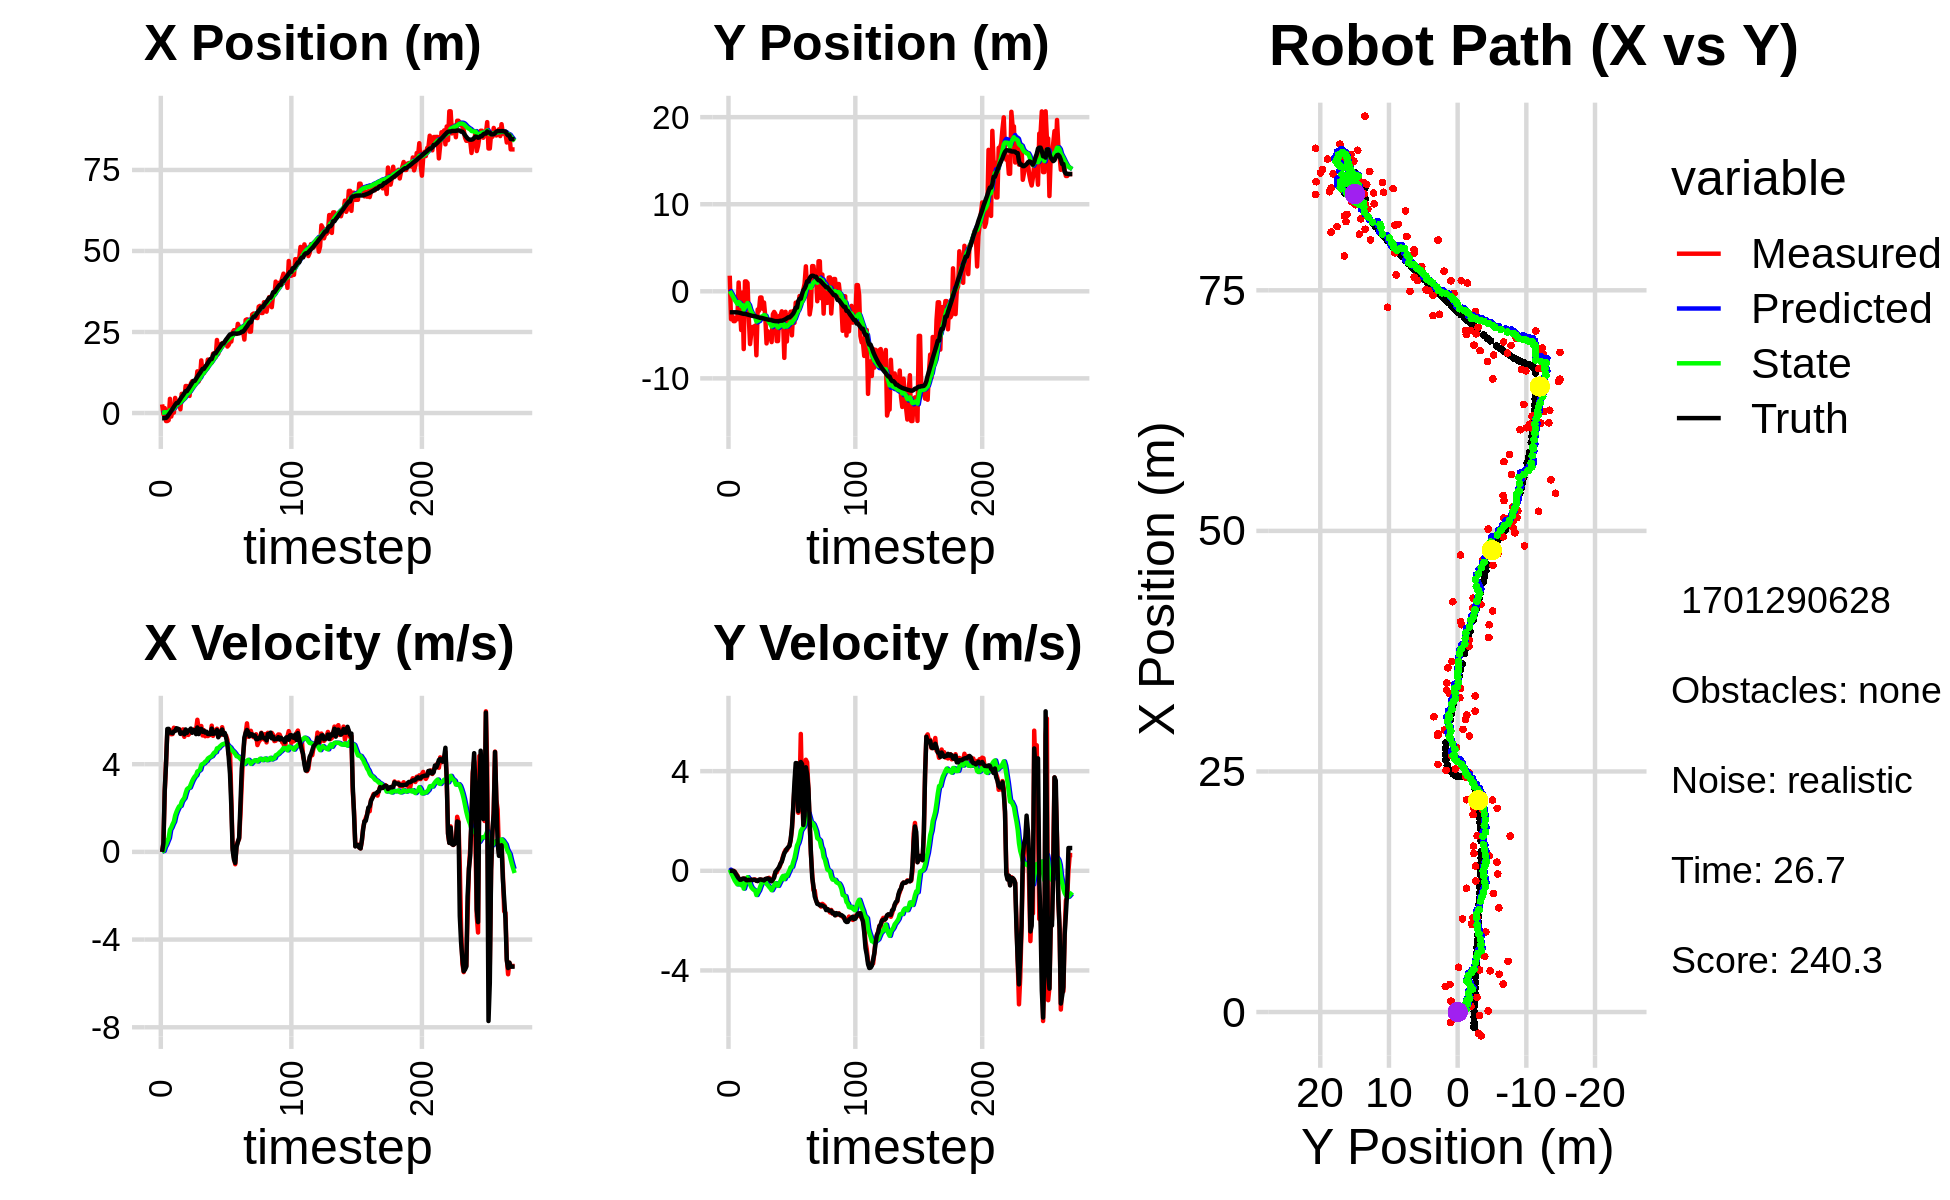

The table this chart was drawn from, first rows:
-8.800473209749464232e-01, -1.586129903482044412e+00, 0.000000000000000000e+00, 0.000000000000000000e+00, 0.000000000000000000e+00, 0.000000000000000000e+00, 0.000000000000000000e+00, 0.000000000000000000e+00, -5.589228430064959591e-02, -1.066664786992307934e-01, 0.000000000000000000e+00, 0.000000000000000000e+00, -1.611661434276341787e+00, -2.407200336123789253e+00, 0.000000000000000000e+00, 0.000000000000000000e+00, 0.000000000000000000e+00, -1.086946431314572692e-04
2.654354572287697334e+00, 1.793453693461638299e+00, 0.000000000000000000e+00, 0.000000000000000000e+00, -5.589228430064959591e-02, -1.066664786992307934e-01, 0.000000000000000000e+00, 0.000000000000000000e+00, 1.130544132954057479e-01, 3.185019782401468658e-02, 3.145219985129723422e-02, 4.700562076320278365e-02, -1.611661434276341787e+00, -2.407200336123789253e+00, 0.000000000000000000e+00, 0.000000000000000000e+00, 0.000000000000000000e+00, -1.086946431314572692e-04
-3.635307547181399479e-01, -3.200508236571670384e+00, 4.029999963986678480e-01, -2.442722269996059969e-05, 1.161996332805354665e-01, 3.655075990033496147e-02, 3.145219985129723422e-02, 4.700562076320278365e-02, 9.291949953037167975e-02, -2.252914600517142985e-01, 4.285601474744660244e-02, -7.465946483087682051e-02, -1.611661434276341787e+00, -2.407200336123789253e+00, 4.000000000000000222e-01, 0.000000000000000000e+00, 4.000000059604644775e-01, 6.061345629859715700e-05
1.521935224500912121e+00, -2.831789434389436089e+00, 2.723999957956500850e+00, -3.230451323242537623e-04, 9.720510100511634000e-02, -2.327574065348019805e-01, 4.285601474744660244e-02, -7.465946483087682051e-02, 2.626375045576052614e-01, -4.547707499480997395e-01, 2.252866998826754119e-01, -1.760104581166552218e-01, -1.515206814034756544e+00, -2.407192706551064099e+00, 2.799999999999999822e+00, -1.000000000000000021e-03, 2.799999952316284180e+00, 1.185921937576495111e-04
-2.469614267456288204e+00, -3.426544543588957659e+00, 4.076999081329982566e+00, -2.939680430997242307e-03, 2.851661745458727859e-01, -4.723717957597652894e-01, 2.252866998826754119e-01, -1.760104581166552218e-01, 2.120457031231791634e-01, -7.350965695344549022e-01, 3.360768982548508199e-01, -2.942575169908041577e-01, -1.515206814034756544e+00, -2.407192706551064099e+00, 4.000000000000000000e+00, -4.000000000000000083e-03, 4.000000000000000000e+00, 7.210401236079633236e-04
-2.469614267456288204e+00, -3.426544543588957659e+00, 5.480888553949778697e+00, -3.494386567544864597e-02, 2.456533929486642565e-01, -7.645223212335353624e-01, 3.360768982548508199e-01, -2.942575169908041577e-01, 2.248855475997648679e-01, -1.005871254493568179e+00, 4.922592740992112192e-01, -3.983849294528837293e-01, -1.135457515601762335e+00, -2.407477018127219370e+00, 5.607000000000000206e+00, -5.500000000000000028e-02, 5.606999874114990234e+00, 6.375497672706842422e-03
-2.202846646335946623e+00, -3.029112884851953957e+00, 5.554399226114656862e+00, -1.333709963253914277e-01, 2.741114750096860231e-01, -1.045709747438856585e+00, 4.922592740992112192e-01, -3.983849294528837293e-01, 2.733570662576861321e-01, -1.227165074319304328e+00, 6.346560571431228981e-01, -4.733646877888114668e-01, -5.153136257277985965e-01, -2.411524841610437342e+00, 5.613000000000000433e+00, -1.409999999999999865e-01, 5.614999771118164062e+00, 2.400716394186019897e-02
4.376646518410740150e+00, -3.207125017162200553e+00, 5.554059508186246497e+00, -1.807588453738429579e-01, 3.368226719719984441e-01, -1.274501543098185419e+00, 6.346560571431228981e-01, -4.733646877888114668e-01, 8.433003514081911511e-01, -1.453245677463222085e+00, 1.009516808882491290e+00, -5.457967523877340632e-01, 2.249002471234646736e-02, -2.423551926137351931e+00, 5.442999999999999616e+00, -2.260000000000000064e-01, 5.447999954223632812e+00, 3.253387287259101868e-02
-1.085945129681775700e+00, 1.011911070357200071e+00, 5.366614081951708748e+00, -3.175350627895198730e-01, 9.442520322964402801e-01, -1.507825352701995580e+00, 1.009516808882491290e+00, -5.457967523877340632e-01, 9.539879551977947791e-01, -1.240994972426281873e+00, 1.111109321013769247e+00, -4.071900247417887808e-01, 6.433129313866657872e-01, -2.443473422473976253e+00, 5.440000000000000391e+00, -2.979999999999999871e-01, 5.447999954223632812e+00, 5.909970030188560486e-02
5.917944313807149692e-01, -1.934885191034581231e+00, 5.375024804077412455e+00, -3.589961834652937722e-01, 1.065098887299171793e+00, -1.281713974900460684e+00, 1.111109321013769247e+00, -4.071900247417887808e-01, 1.197654619436888446e+00, -1.346128435084187780e+00, 1.262052141766007551e+00, -4.356463609428072870e-01, 1.266413211696743035e+00, -2.478458271774242494e+00, 5.413000000000000256e+00, -3.589999999999999858e-01, 5.425000190734863281e+00, 6.669063121080398560e-02
1.207134723632977830e-01, -4.447469757429072246e+00, 5.663382392478242267e+00, -3.782554943489618293e-01, 1.323859833613489245e+00, -1.389693071178468520e+00, 1.262052141766007551e+00, -4.356463609428072870e-01, 1.401550326988066697e+00, -1.701367724581579477e+00, 1.380269595009445682e+00, -5.795929092162178664e-01, 1.892939090579521588e+00, -2.519572900447804020e+00, 5.498999999999999666e+00, -3.549999999999999822e-01, 5.511000156402587891e+00, 6.669063121080398560e-02
4.659921407734601395e+00, -1.364830157109697961e-01, 5.632090231992341600e+00, -3.342541802861601075e-01, 1.539577286489011154e+00, -1.759327015503201252e+00, 1.380269595009445682e+00, -5.795929092162178664e-01, 1.972768443249606873e+00, -1.579955751964702948e+00, 1.660843947778217089e+00, -4.861554562532037771e-01, 2.526022434005445128e+00, -2.557776989469501050e+00, 5.517000000000000348e+00, -3.170000000000000040e-01, 5.526000022888183594e+00, 5.927862599492073059e-02
2.905059039956581213e+00, -6.632433953001152460e+00, 5.579430160541159367e+00, -3.093559113545773509e-01, 2.138852838027428760e+00, -1.628571297590023281e+00, 1.660843947778217089e+00, -4.861554562532037771e-01, 2.360557057969509209e+00, -2.137968190927560741e+00, 1.827271340628723095e+00, -7.143112708505829911e-01, 3.066492557684731945e+00, -2.587884486886347979e+00, 5.639999999999999680e+00, -3.119999999999999996e-01, 5.647999763488769531e+00, 5.538907647132873535e-02
2.861822724556728037e+00, 1.136043963672198620e+00, 5.558856189877238840e+00, -3.189672022071426971e-01, 2.543284192032381430e+00, -2.209399318012619240e+00, 1.827271340628723095e+00, -7.143112708505829911e-01, 2.718428374941287196e+00, -1.843912403666559285e+00, 1.963560618559830662e+00, -5.313435666218957465e-01, 3.066492557684731945e+00, -2.587884486886347979e+00, 5.621999999999999886e+00, -3.220000000000000084e-01, 5.631000041961669922e+00, 5.731715634465217590e-02
2.861822724556728037e+00, 1.136043963672198620e+00, 5.599523124831862653e+00, -3.740115586779688139e-01, 2.914784436797270395e+00, -1.897046760328748860e+00, 1.963560618559830662e+00, -5.313435666218957465e-01, 3.052931055537118965e+00, -1.574954600901394386e+00, 2.077005916707592714e+00, -3.784402205726321577e-01, 3.712706088664866400e+00, -2.624897064655623335e+00, 5.589999999999999858e+00, -3.750000000000000000e-01, 5.603000164031982422e+00, 6.669440120458602905e-02
1.137476205547344188e+00, 9.616068736711302911e-01, 5.478254154424181621e+00, -3.739175666005425946e-01, 3.260631647207878459e+00, -1.612798622958657502e+00, 2.077005916707592714e+00, -3.784402205726321577e-01, 3.210746284240359127e+00, -1.345320266706018675e+00, 2.098055878340542080e+00, -2.568517904497439330e-01, 4.351320743381900336e+00, -2.667244779024027679e+00, 5.384999999999999787e+00, -3.810000000000000053e-01, 5.397999763488769531e+00, 6.814917922019958496e-02
5.915972352328347839e+00, -3.029000208899534030e+00, 5.375493080215026254e+00, -3.669036220615667920e-01, 3.420551872074413247e+00, -1.371005445750993035e+00, 2.098055878340542080e+00, -2.568517904497439330e-01, 3.759802669822452703e+00, -1.548298936132020076e+00, 2.290952317604550537e+00, -3.411445258954157733e-01, 4.971767902006420492e+00, -2.710012779845179409e+00, 5.445999999999999730e+00, -3.619999999999999885e-01, 5.458000183105468750e+00, 6.814917922019958496e-02
3.927299738128720463e+00, -6.057055996781236296e+00, 5.587716192796209569e+00, -3.855215539299318706e-01, 3.988897901582907579e+00, -1.582413388721561676e+00, 2.290952317604550537e+00, -3.411445258954157733e-01, 4.108099359126435424e+00, -2.049244083087636170e+00, 2.382602905827705175e+00, -5.532471693627719622e-01, 5.492781162251358928e+00, -2.745458410823575779e+00, 5.445000000000000284e+00, -3.729999999999999982e-01, 5.458000183105468750e+00, 6.888531148433685303e-02
4.285521387921781056e+00, -4.731948541053919932e+00, 5.250385330210426638e+00, -3.494263406218648949e-01, 4.346359649709206074e+00, -2.104568800023913333e+00, 2.382602905827705175e+00, -5.532471693627719622e-01, 4.448007587396751283e+00, -2.368118432125284833e+00, 2.459570404029069568e+00, -6.642353891270361688e-01, 6.111290455246145115e+00, -2.787103937932071229e+00, 5.360999999999999766e+00, -3.559999999999999831e-01, 5.373000144958496094e+00, 6.645451486110687256e-02
8.326395988522374836e+00, -4.091631012028950742e+00, 5.519626014600459207e+00, -3.698018069785925510e-01, 4.693964627799657841e+00, -2.434541971037988528e+00, 2.459570404029069568e+00, -6.642353891270361688e-01, 5.117708397116338404e+00, -2.593179118592201959e+00, 2.676639359405926122e+00, -7.246050849781778824e-01, 6.744459628736589885e+00, -2.829239445103868267e+00, 5.586000000000000298e+00, -3.729999999999999982e-01, 5.598999977111816406e+00, 6.689764559268951416e-02
8.326395988522374836e+00, -4.091631012028950742e+00, 5.439534998861254245e+00, -3.533586352163994304e-01, 5.385372333056930749e+00, -2.665639627090019559e+00, 2.676639359405926122e+00, -7.246050849781778824e-01, 5.737440937496046445e+00, -2.796792197415504777e+00, 2.856805627545318860e+00, -7.697692137763636477e-01, 6.744459628736589885e+00, -2.829239445103868267e+00, 5.429000000000000270e+00, -3.549999999999999822e-01, 5.440000057220458984e+00, 6.487003713846206665e-02
5.789822816640726622e+00, -3.939428435398716122e+00, 5.334755828755203488e+00, -3.465520562430989271e-01, 6.023121500250578464e+00, -2.873769118793141342e+00, 2.856805627545318860e+00, -7.697692137763636477e-01, 6.092096322060679192e+00, -2.965155018900555994e+00, 2.911576038896108276e+00, -7.952012826165750781e-01, 7.372992038719671015e+00, -2.870463000938773934e+00, 5.533999999999999808e+00, -3.669999999999999929e-01, 5.546000003814697266e+00, 6.487003713846206665e-02
5.275264739698184435e+00, -7.347338782826708048e+00, 5.400172359643847564e+00, -4.004535840854538398e-01, 6.383253925950289620e+00, -3.044675147162213324e+00, 2.911576038896108276e+00, -7.952012826165750781e-01, 6.376938120825053957e+00, -3.473592944662708515e+00, 2.933920990349080604e+00, -9.725406320952678652e-01, 8.009270191266981698e+00, -2.913524733839717218e+00, 5.554999999999999716e+00, -3.990000000000000213e-01, 5.568999767303466797e+00, 7.402022182941436768e-02
9.083072006891486083e+00, -2.088370607335524376e+00, 5.562267127378661691e+00, -3.911045717030114388e-01, 6.670330219859962106e+00, -3.570847007872235412e+00, 2.933920990349080604e+00, -9.725406320952678652e-01, 6.968227969887963447e+00, -3.390449718626415088e+00, 3.083878908178493639e+00, -8.708055507458133393e-01, 8.650423526795238516e+00, -2.960466311515427940e+00, 5.625000000000000000e+00, -4.139999999999999791e-01, 5.639999866485595703e+00, 7.019834220409393311e-02
9.799319923041391434e+00, -2.240660177399543151e+00, 5.529348410424829829e+00, -3.887899290581320888e-01, 7.276615860705812899e+00, -3.477530273700996322e+00, 3.083878908178493639e+00, -8.708055507458133393e-01, 7.576268414933151618e+00, -3.327194105719703643e+00, 3.231310474063508575e+00, -7.861800521660352592e-01, 9.285707950729001681e+00, -3.005742536958018629e+00, 5.434000000000000163e+00, -3.579999999999999849e-01, 5.446000099182128906e+00, 7.019834220409393311e-02
9.677517995168607001e+00, -7.116519079215495314e-01, 5.505715797536108624e+00, -3.526822160424190611e-01, 7.899399462339502520e+00, -3.405812110936307313e+00, 3.231310474063508575e+00, -7.861800521660352592e-01, 8.128743659071187011e+00, -3.106369599065600173e+00, 3.346970507942609974e+00, -6.368452196807241616e-01, 9.927233218901770684e+00, -3.047242747621824677e+00, 5.551999999999999602e+00, -3.449999999999999734e-01, 5.563000202178955078e+00, 6.397006660699844360e-02
9.677517995168607001e+00, -7.116519079215495314e-01, 5.605702128261577322e+00, -3.560811793256911661e-01, 8.463440709865448497e+00, -3.170054121033672789e+00, 3.346970507942609974e+00, -6.368452196807241616e-01, 8.643455551921517710e+00, -2.902043144308918521e+00, 3.441434725998798072e+00, -5.071340384035356585e-01, 9.927233218901770684e+00, -3.047242747621824677e+00, 5.551000000000000156e+00, -3.579999999999999849e-01, 5.563000202178955078e+00, 6.343601644039154053e-02
9.158135294883324562e+00, -2.005901383362672430e+00, 5.556820773330758634e+00, -3.829423003371683620e-01, 8.987599024521397695e+00, -2.952756548149272131e+00, 3.441434725998798072e+00, -5.071340384035356585e-01, 9.073549888101977601e+00, -2.848811481316517735e+00, 3.495767794200567380e+00, -4.562883194753083460e-01, 1.056524896613995779e+01, -3.087709235293014665e+00, 5.373000000000000220e+00, -3.669999999999999929e-01, 5.386000156402587891e+00, 6.880513578653335571e-02
1.286697649939135957e+01, -1.284953700308293589e+00, 6.027494317136019575e+00, -4.037225783963532266e-01, 9.423126667522033983e+00, -2.894440313264048381e+00, 3.495767794200567380e+00, -4.562883194753083460e-01, 9.799436405768561897e+00, -2.724939433099940356e+00, 3.670377481882354243e+00, -3.788329161537179468e-01, 1.119396829629661738e+01, -3.131041274535105945e+00, 5.676000000000000156e+00, -3.870000000000000107e-01, 5.690000057220458984e+00, 6.688027083873748779e-02
9.747720479685254347e+00, -2.893724517429232090e+00, 5.599850853581279431e+00, -3.373009274767155841e-01, 1.016647415395679666e+01, -2.762822724715312095e+00, 3.670377481882354243e+00, -3.788329161537179468e-01, 1.019534441900577804e+01, -2.774535082968180078e+00, 3.699386273970749262e+00, -3.825470339820910004e-01, 1.182880830749832057e+01, -3.173163996737682346e+00, 5.375000000000000000e+00, -3.290000000000000147e-01, 5.385000228881835938e+00, 6.016122549772262573e-02
1.083213531967727761e+01, -5.984365867656683768e+00, 5.559234462273185073e+00, -3.123049940274834069e-01, 1.056528304640285221e+01, -2.812789786366389322e+00, 3.699386273970749262e+00, -3.825470339820910004e-01, 1.064933168082545833e+01, -3.138916959485969826e+00, 3.749564099689373098e+00, -5.253153762768058010e-01, 1.235149240466621023e+01, -3.204535411294376690e+00, 5.591999999999999638e+00, -3.240000000000000102e-01, 5.600999832153320312e+00, 5.611871182918548584e-02
1.624135327345297242e+01, -4.584527061534786618e+00, 5.741946463642785048e+00, -3.225693336382199905e-01, 1.102428809079439631e+01, -3.191448497113650529e+00, 3.749564099689373098e+00, -5.253153762768058010e-01, 1.152950697996500473e+01, -3.326919486214558130e+00, 3.967848609864623288e+00, -5.783255853642407240e-01, 1.299548959745888865e+01, -3.240222977110868374e+00, 5.610999999999999766e+00, -3.029999999999999916e-01, 5.618999958038330078e+00, 5.611871182918548584e-02
1.230617177513813942e+01, -5.190902637596924940e+00, 5.312535794705892656e+00, -2.817183991962696754e-01, 1.192629184095146755e+01, -3.384752044750982236e+00, 3.967848609864623288e+00, -5.783255853642407240e-01, 1.200224898653435623e+01, -3.558866294224528826e+00, 4.009773209663554994e+00, -6.451467200561074034e-01, 1.363000535991079687e+01, -3.275128291738745645e+00, 5.477000000000000313e+00, -3.250000000000000111e-01, 5.486999988555908203e+00, 5.297936499118804932e-02
1.230617177513813942e+01, -5.190902637596924940e+00, 5.550940694773652595e+00, -3.953264979349419006e-01, 1.240322630750071120e+01, -3.623380966230139499e+00, 4.009773209663554994e+00, -6.451467200561074034e-01, 1.244521698903954743e+01, -3.774834671451157142e+00, 4.039867777633252111e+00, -7.035643668873301504e-01, 1.363000535991079687e+01, -3.275128291738745645e+00, 5.524000000000000021e+00, -3.920000000000000151e-01, 5.538000106811523438e+00, 7.109788805246353149e-02
1.435785359882256706e+01, -5.831787214945506115e+00, 5.275211431982598675e+00, -4.084411551661311646e-01, 1.284920376680287291e+01, -3.845191108139890179e+00, 4.039867777633252111e+00, -7.035643668873301504e-01, 1.301595555387235414e+01, -4.038106820126957430e+00, 4.116192762211571043e+00, -7.788074148954384768e-01, 1.426368951772990101e+01, -3.320362197380385627e+00, 5.442000000000000171e+00, -4.219999999999999862e-01, 5.458000183105468750e+00, 7.727233320474624634e-02
1.361505615738986030e+01, -2.632594333016367472e+00, 5.438106203831121199e+00, -3.598594681865418532e-01, 1.342757483009351205e+01, -4.115987561616501367e+00, 4.116192762211571043e+00, -7.788074148954384768e-01, 1.348595487783596880e+01, -3.943038798584552751e+00, 4.150580321063150002e+00, -6.865984391994320868e-01, 1.478442430462881063e+01, -3.360364364214455613e+00, 5.482000000000000206e+00, -3.439999999999999725e-01, 5.493000030517578125e+00, 6.607733666896820068e-02
1.647715878449298543e+01, -2.367268132057520624e+00, 5.283650032167617638e+00, -2.144468866964769904e-01, 1.390101290994228300e+01, -4.011698642504495815e+00, 4.150580321063150002e+00, -6.865984391994320868e-01, 1.415344792884579483e+01, -3.819628095679335811e+00, 4.259088597229515827e+00, -5.839481713530702001e-01, 1.541186952591155546e+01, -3.400588915753524955e+00, 5.378999999999999559e+00, -2.700000000000000178e-01, 5.386000156402587891e+00, 4.056461900472640991e-02
1.516428130864217749e+01, -2.602561877416329050e+00, 5.321603265743999778e+00, -6.498435387276023378e-02, 1.457935678856874695e+01, -3.878022912814642620e+00, 4.259088597229515827e+00, -5.839481713530702001e-01, 1.466239998993240690e+01, -3.722146030716525722e+00, 4.300668553127353633e+00, -4.957255125308021593e-01, 1.603260469403040389e+01, -3.424402997837280083e+00, 5.376000000000000334e+00, -4.299999999999999656e-02, 5.375999927520751953e+00, 1.221081707626581192e-02
1.556770622720029884e+01, -5.716814921594334464e+00, 5.343601461600035130e+00, -6.525298316973790480e-02, 1.509246684524514137e+01, -3.771718581969605744e+00, 4.300668553127353633e+00, -4.957255125308021593e-01, 1.516556239296017949e+01, -3.954207738598359612e+00, 4.338119184502672532e+00, -5.614159869342872922e-01, 1.665477609658052316e+01, -3.430966781624730455e+00, 5.376000000000000334e+00, 2.100000000000000130e-02, 5.375999927520751953e+00, 1.221081707626581192e-02
1.556770622720029884e+01, -5.716814921594334464e+00, 5.758621713683064414e+00, 6.599195075565507385e-02, 1.559937431141044684e+01, -4.010349337291787997e+00, 4.338119184502672532e+00, -5.614159869342872922e-01, 1.564196504829556567e+01, -4.159163442856309345e+00, 4.366892498482216389e+00, -6.049752802694716713e-01, 1.665477609658052316e+01, -3.430966781624730455e+00, 5.623999999999999666e+00, 8.100000000000000255e-02, 5.624000072479248047e+00, -1.145917642861604691e-02
1.831781810553829004e+01, -2.842058407073044801e+00, 5.293407379331430462e+00, 1.298619435879650730e-01, 1.607865429814378899e+01, -4.219660970883256645e+00, 4.366892498482216389e+00, -6.049752802694716713e-01, 1.629532504198880360e+01, -4.043427685050985154e+00, 4.458928296982952233e+00, -4.998716038524909089e-01, 1.781117296237733072e+01, -3.408611701335656274e+00, 5.384999999999999787e+00, 1.640000000000000069e-01, 5.388000011444091797e+00, -2.452784962952136993e-02
1.831781810553829004e+01, -2.842058407073044801e+00, 5.553201419450575216e+00, 2.538408254385660645e-01, 1.674121787168709830e+01, -4.093414845436234017e+00, 4.458928296982952233e+00, -4.998716038524909089e-01, 1.690766733945125111e+01, -3.929436590255275252e+00, 4.532812983655024830e+00, -3.995432237391376429e-01, 1.843092012420225601e+01, -3.378833340528749840e+00, 5.397999999999999687e+00, 2.929999999999999827e-01, 5.406000137329101562e+00, -4.567892104387283325e-02
1.723559713383448866e+01, -2.297771380266257157e+00, 5.518685581376422178e+00, 3.977415863108857974e-01, 1.736094863781675457e+01, -3.969390912629188861e+00, 4.532812983655024830e+00, -3.995432237391376429e-01, 1.738167010762764875e+01, -3.759812129123759838e+00, 4.549270599840403939e+00, -2.773276294698957534e-01, 1.843092012420225601e+01, -3.378833340528749840e+00, 5.456999999999999851e+00, 3.659999999999999920e-01, 5.468999862670898438e+00, -7.194739580154418945e-02
2.254203629515109952e+01, -3.258316860803390558e+00, 5.617895891295184185e+00, 5.823633598861479577e-01, 1.783659716761168923e+01, -3.787544892070749292e+00, 4.549270599840403939e+00, -2.773276294698957534e-01, 1.826321964275894061e+01, -3.693751046421943407e+00, 4.723374174744370713e+00, -2.044209754505890708e-01, 1.905957078967665552e+01, -3.332317040361078231e+00, 5.559000000000000163e+00, 5.400000000000000355e-01, 5.585000038146972656e+00, -1.032932475209236145e-01
1.828756201255718494e+01, -7.645300851208539861e+00, 5.282453470113591010e+00, 7.325136784305382731e-01, 1.873555706023337919e+01, -3.714193143967002175e+00, 4.723374174744370713e+00, -2.044209754505890708e-01, 1.871579847186117362e+01, -4.079985889432414581e+00, 4.720513615063464563e+00, -3.334083806487774249e-01, 1.968555879574058309e+01, -3.265128599234282003e+00, 5.227999999999999758e+00, 7.059999999999999609e-01, 5.276000022888183594e+00, -1.377905011177062988e-01
2.118635737890758719e+01, -2.351493822225022345e+00, 5.396938353719678005e+00, 8.405350910821405286e-01, 1.918784983336751893e+01, -4.113326727497292445e+00, 4.720513615063464563e+00, -3.334083806487774249e-01, 1.937588474564028829e+01, -3.877362790329661468e+00, 4.798870949784070028e+00, -1.858019729901428385e-01, 2.018973207498126143e+01, -3.194952475141846993e+00, 5.342999999999999972e+00, 7.870000000000000329e-01, 5.401000022888183594e+00, -1.545017361640930176e-01
2.116963461046464445e+01, -5.761366294925204024e+00, 5.333700572435549958e+00, 8.306862525800567942e-01, 1.985577184061869360e+01, -3.895942987628675969e+00, 4.798870949784070028e+00, -1.858019729901428385e-01, 1.998217236612073933e+01, -4.043679654581923799e+00, 4.852190286945210040e+00, -2.147902802973763459e-01, 2.081259584430870646e+01, -3.097583697212328069e+00, 5.506999999999999673e+00, 8.840000000000000080e-01, 5.577000141143798828e+00, -1.545017361640930176e-01
2.149013150827337171e+01, -2.886962490271375081e+00, 5.688043302787345823e+00, 9.202219040799860528e-01, 2.046739139481525882e+01, -4.065158682611661689e+00, 4.852190286945210040e+00, -2.147902802973763459e-01, 2.057892690767916832e+01, -3.891548343864162263e+00, 4.902310077398293942e+00, -9.636493852561454909e-02, 2.145194482816646797e+01, -2.993020461245469832e+00, 5.583000000000000185e+00, 9.469999999999999529e-01, 5.663000106811523438e+00, -1.603921055793762207e-01
2.149013150827337171e+01, -2.886962490271375081e+00, 5.397204961604379569e+00, 1.005124912292276296e+00, 2.106915791541899807e+01, -3.901184837716723752e+00, 4.902310077398293942e+00, -9.636493852561454909e-02, 2.111978306427934982e+01, -3.746113410476872296e+00, 4.926030294862472125e+00, 1.258956025451103689e-02, 2.145194482816646797e+01, -2.993020461245469832e+00, 5.346000000000000085e+00, 9.959999999999999964e-01, 5.438000202178955078e+00, -1.841214150190353394e-01
2.180292722571735098e+01, -2.344669507162971289e+00, 5.331407791356652659e+00, 1.223514882197300313e+00, 2.161238609376559694e+01, -3.744854454451421066e+00, 4.926030294862472125e+00, 1.258956025451103689e-02, 2.164097911808369545e+01, -3.544767072510059069e+00, 4.940492205191031161e+00, 1.455562770810219786e-01, 2.206973791125410855e+01, -2.876240120911593756e+00, 5.424000000000000377e+00, 1.245000000000000107e+00, 5.565000057220458984e+00, -2.255857586860656738e-01
2.201950716965565391e+01, -5.059519187663044093e+00, 5.304869414123766447e+00, 1.644772141477076399e+00, 2.213502833860279750e+01, -3.530211444801957033e+00, 4.940492205191031161e+00, 1.455562770810219786e-01, 2.213682284980423276e+01, -3.621239305206288339e+00, 4.944282157443829817e+00, 1.593063116846904770e-01, 2.269035768543560394e+01, -2.728354589712587153e+00, 5.216999999999999638e+00, 1.725000000000000089e+00, 5.494999885559082031e+00, -3.006508350372314453e-01
2.051320791274433475e+01, -2.255475776293653922e+00, 5.113347851592931370e+00, 2.431443969927886251e+00, 2.263125106554861432e+01, -3.605308674037819294e+00, 4.944282157443829817e+00, 1.593063116846904770e-01, 2.246010425957286216e+01, -3.362495436012910233e+00, 4.879849566446252673e+00, 3.497325500275755283e-01, 2.319074487652170546e+01, -2.562067882650936657e+00, 4.921999999999999709e+00, 2.528000000000000025e+00, 5.533999919891357422e+00, -4.438637197017669678e-01
2.100858163842195125e+01, -3.623391018941682251e+00, 4.453799232007076725e+00, 3.339934194575976623e+00, 2.294808921621748610e+01, -3.327522181010152735e+00, 4.879849566446252673e+00, 3.497325500275755283e-01, 2.277320974837896372e+01, -3.223119534629620642e+00, 4.808941184626768006e+00, 5.045172787286826832e-01, 2.376194047947604204e+01, -2.278227554249653508e+00, 4.312000000000000277e+00, 3.567000000000000171e+00, 5.596000194549560547e+00, -6.434414386749267578e-01
2.205586028107426344e+01, -1.300259993567630001e+00, 4.622606758476498712e+00, 3.466524101436896377e+00, 2.325410386684163910e+01, -3.172667806756752196e+00, 4.808941184626768006e+00, 5.045172787286826832e-01, 2.314848554828571636e+01, -2.844427154427391358e+00, 4.766730032207325607e+00, 7.579738198198051613e-01, 2.426104021092294971e+01, -1.875114605871874396e+00, 3.551000000000000156e+00, 4.325000000000000178e+00, 5.596000194549560547e+00, -6.434414386749267578e-01
2.205586028107426344e+01, -1.300259993567630001e+00, 2.444040580155133036e+00, 4.154403362381975384e+00, 2.362515855150644839e+01, -2.768629772445410975e+00, 4.766730032207325607e+00, 7.579738198198051613e-01, 2.342184806241663608e+01, -2.462706264298236025e+00, 4.668805337794586841e+00, 1.017222818221159120e+00, 2.426104021092294971e+01, -1.875114605871874396e+00, 2.085999999999999854e+00, 4.318999999999999950e+00, 4.796000003814697266e+00, -1.039023280143737793e+00
2.484580376715996763e+01, -1.676846907790905838e+00, 2.065824420748185730e-01, 2.328855506704534672e+00, 2.388872859619609557e+01, -2.360983982476120069e+00, 4.668805337794586841e+00, 1.017222818221159120e+00, 2.382892069792481493e+01, -2.230686945298232082e+00, 4.607899830266546815e+00, 1.122753400539348467e+00, 2.456144762035671647e+01, -1.133454845651884701e+00, 9.700000000000000289e-02, 2.394000000000000128e+00, 2.395999908447265625e+00, -1.482322335243225098e+00
2.555168402182291487e+01, -5.461431312982883979e-01, -2.396601473684930872e-01, 3.104764004648165265e+00, 2.428971068095146890e+01, -2.118411605244297391e+00, 4.607899830266546815e+00, 1.122753400539348467e+00, 2.424328242695553826e+01, -1.865615417834593170e+00, 4.548872914921633814e+00, 1.307119409103567831e+00, 2.453627824777730382e+01, -8.513759832072902434e-01, -3.449999999999999734e-01, 3.177999999999999936e+00, 3.196000099182128906e+00, -1.647834658622741699e+00
2.555168402182291487e+01, -5.461431312982883979e-01, -5.633817921362569425e-01, 5.494190326498195276e+00, 2.469816971844770137e+01, -1.734903476924236410e+00, 4.548872914921633814e+00, 1.307119409103567831e+00, 2.460950467826990717e+01, -1.422282311794187404e+00, 4.471368212178450818e+00, 1.597983506338080062e+00, 2.453627824777730382e+01, -8.513759832072902434e-01, -5.030000000000000027e-01, 4.366999999999999993e+00, 4.395999908447265625e+00, -1.672980546951293945e+00
2.441589508939691910e+01, -1.204063938938294331e+00, 2.782947227180859739e-01, 3.096519472841898768e+00, 2.505664149948775332e+01, -1.262483961160379309e+00, 4.471368212178450818e+00, 1.597983506338080062e+00, 2.487234083621349612e+01, -1.188703705112200470e+00, 4.364919228444696486e+00, 1.685111162073760660e+00, 2.449271631276199557e+01, -3.023660645440111039e-01, 2.280000000000000082e-01, 4.283999999999999808e+00, 4.289999961853027344e+00, -1.481163740158081055e+00
2.751623368248837309e+01, 1.696613527424480350e-01, 4.769097010455314312e-01, 1.834007105973188168e+00, 2.530883275905796737e+01, -1.020192588904824449e+00, 4.364919228444696486e+00, 1.685111162073760660e+00, 2.537114999389604364e+01, -8.899328223489062495e-01, 4.355849506980722374e+00, 1.748518248324758106e+00, 2.453130102162429083e+01, 1.097294815697533316e-01, 4.420000000000000040e-01, 1.838000000000000078e+00, 1.889999985694885254e+00, -1.316393613815307617e+00
2.667416548751423377e+01, 8.834306728452336888e-01, 5.906633372729573894e-01, 2.271458843092434954e+00, 2.580673494459411543e+01, -7.150809975164303944e-01, 4.355849506980722374e+00, 1.748518248324758106e+00, 2.576137573065866349e+01, -5.254919515164740984e-01, 4.306443676100632167e+00, 1.851894902687384992e+00, 2.458943510094470497e+01, 3.244759568155752838e-01, 6.480000000000000204e-01, 2.197000000000000064e+00, 2.289999961853027344e+00, -1.316393613815307617e+00
... 211 more rows
